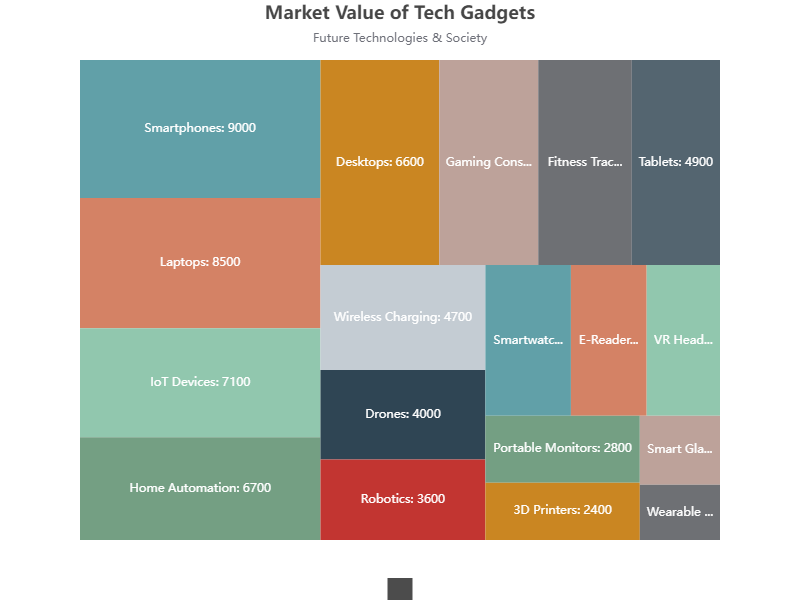

Values plotted in this chart, from the file beside it:
name, value
Smartphones, 9000
Laptops, 8500
Tablets, 4900
Desktops, 6600
Smartwatches, 3500
Gaming Consoles, 5500
Smart Glasses, 1500
VR Headsets, 3000
Wearable Cameras, 1200
Home Automation, 6700
E-Readers, 3100
Portable Monitors, 2800
Fitness Trackers, 5200
IoT Devices, 7100
Drones, 4000
3D Printers, 2400
Robotics, 3600
Wireless Charging, 4700
